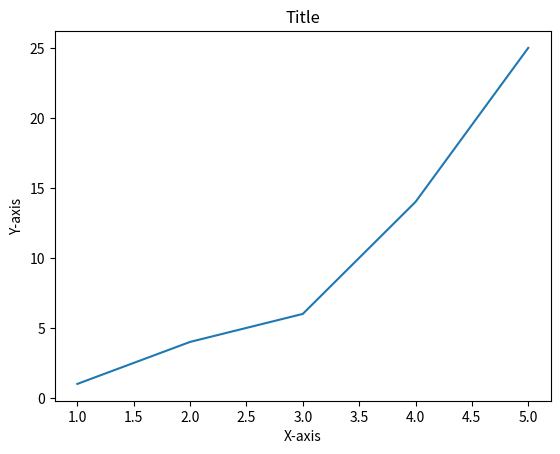

Generate this figure with matplotlib:
#import matplotlib
import matplotlib.pyplot as plt

# Points to mark
plt.plot([1, 2, 3, 4, 5], [1, 4, 6, 14, 25])

# X label
plt.xlabel('X-axis')

# Y label
plt.ylabel('Y-axis')

# Title
plt.title('Title')
